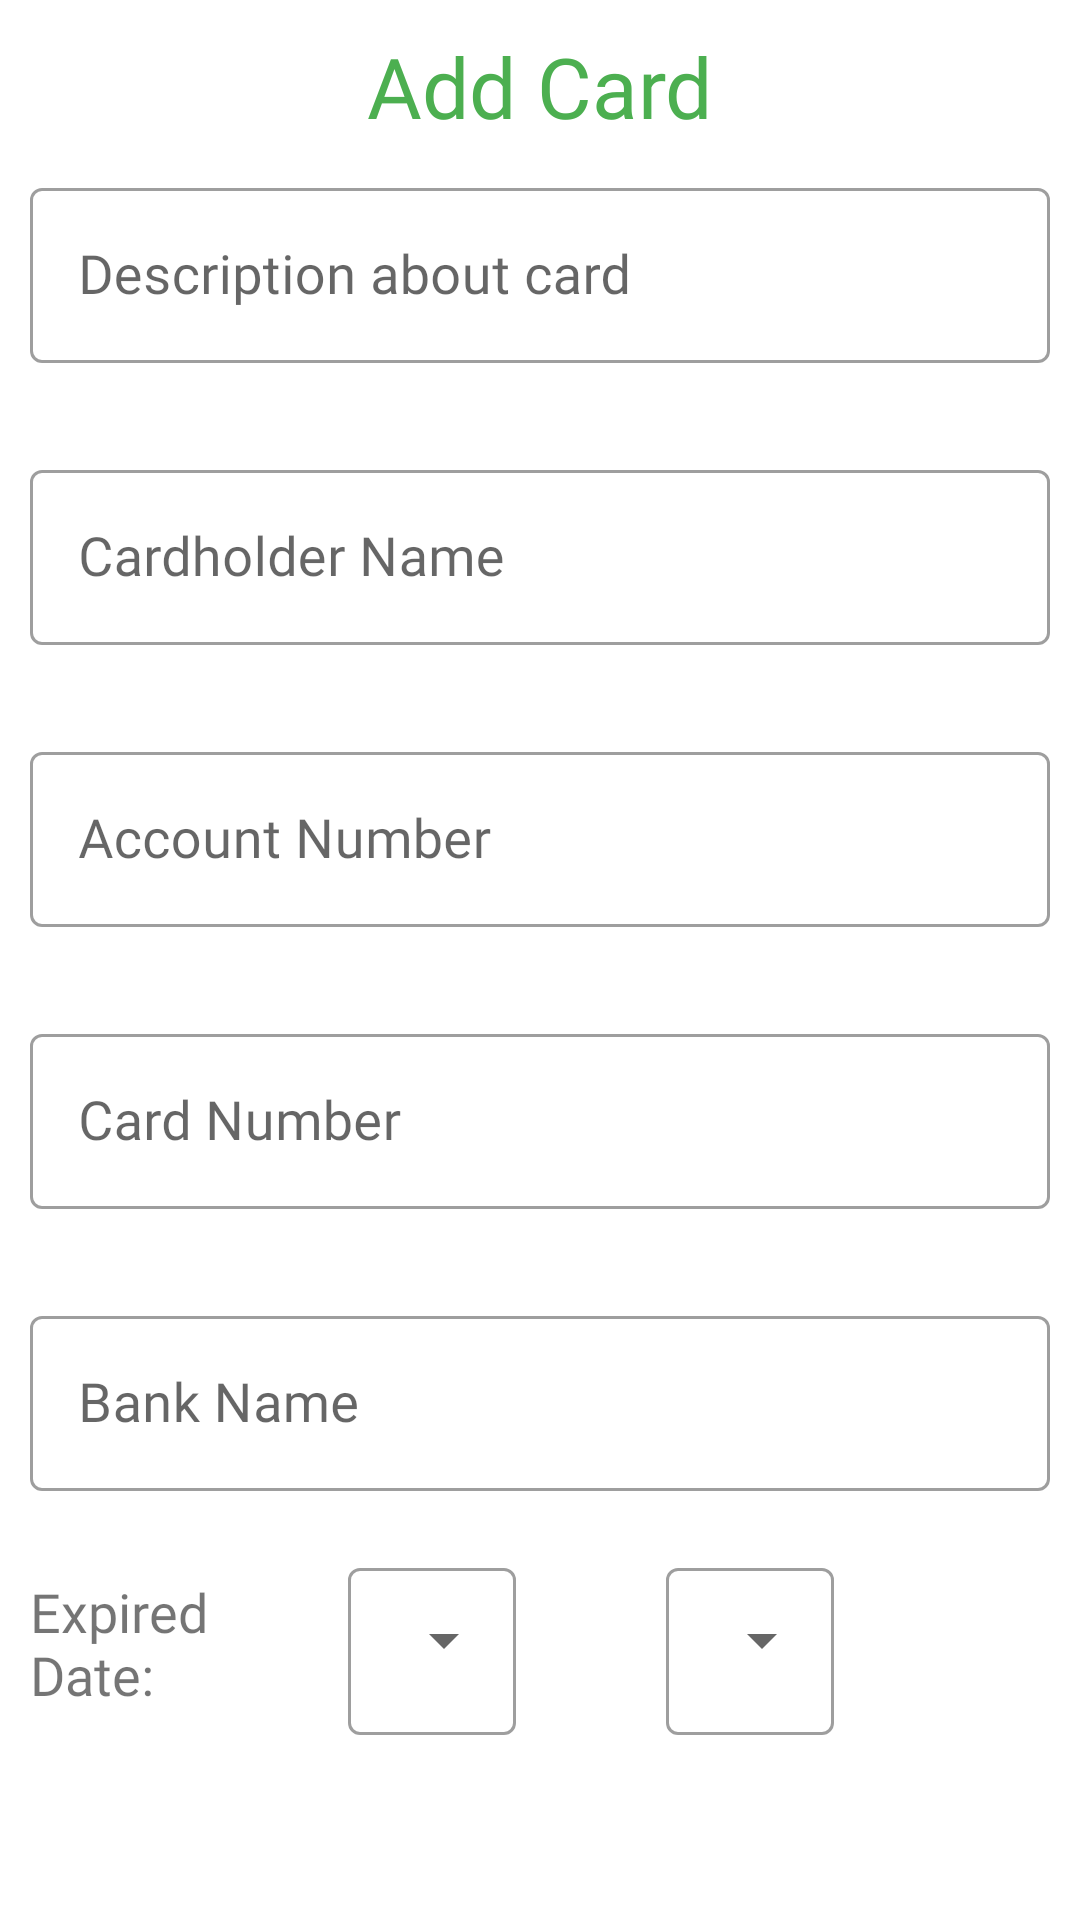

Reconstruct the res/layout file that produces this screen, plus the resources it refers to.
<!-- AndroidManifest.xml: application theme Theme.MyWallet -->
<!-- res/layout/dialog_add_card.xml -->
<?xml version="1.0" encoding="utf-8"?>
<LinearLayout xmlns:android="http://schemas.android.com/apk/res/android"
    android:layout_width="match_parent"
    android:layout_height="match_parent"
    xmlns:app="http://schemas.android.com/apk/res-auto"
    android:orientation="vertical"
    android:padding="10dp">

    <TextView
        android:layout_width="wrap_content"
        android:layout_height="wrap_content"
        android:text="Add Card"
        android:textColor="@color/mainColor"
        android:fontFamily="@font/gotham_bold"
        android:layout_gravity="center"
        android:textSize="28sp"/>
    <ScrollView
        android:layout_width="match_parent"
        android:layout_height="match_parent">
        <LinearLayout
            android:layout_width="match_parent"
            android:layout_height="match_parent"
            android:orientation="vertical">
            <com.google.android.material.textfield.TextInputLayout
                android:id="@+id/textloutDescripCard"
                android:layout_width="match_parent"
                android:layout_height="wrap_content"
                android:layout_marginTop="10dp"
                app:boxBackgroundColor="@color/white"
                app:errorEnabled="true"
                style="@style/Widget.MaterialComponents.TextInputLayout.OutlinedBox"
                android:hint="Description about card">
                <com.google.android.material.textfield.TextInputEditText
                    android:id="@+id/inputNameCard"
                    android:layout_width="match_parent"
                    android:layout_height="wrap_content"
                    android:fontFamily="@font/gotham_bold"
                    android:maxLength="24"
                    android:textSize="18sp"/>
            </com.google.android.material.textfield.TextInputLayout>
            <com.google.android.material.textfield.TextInputLayout
                android:id="@+id/textloutCardHolder"
                android:layout_width="match_parent"
                android:layout_height="wrap_content"
                android:layout_marginTop="10dp"
                app:boxBackgroundColor="@color/white"
                app:errorEnabled="true"
                style="@style/Widget.MaterialComponents.TextInputLayout.OutlinedBox"
                android:hint="Cardholder Name">
                <com.google.android.material.textfield.TextInputEditText
                    android:id="@+id/inputCardholderName"
                    android:layout_width="match_parent"
                    android:layout_height="wrap_content"
                    android:maxLength="24"
                    android:fontFamily="@font/gotham_bold"
                    android:textSize="18sp"/>
            </com.google.android.material.textfield.TextInputLayout>
            <com.google.android.material.textfield.TextInputLayout
                android:id="@+id/textloutAccountNum"
                android:layout_width="match_parent"
                android:layout_height="wrap_content"
                android:layout_marginTop="10dp"
                app:boxBackgroundColor="@color/white"
                app:errorEnabled="true"
                style="@style/Widget.MaterialComponents.TextInputLayout.OutlinedBox"
                android:hint="Account Number">
                <com.google.android.material.textfield.TextInputEditText
                    android:id="@+id/inputAccountNumber"
                    android:layout_width="match_parent"
                    android:layout_height="wrap_content"
                    android:fontFamily="@font/gotham_bold"
                    android:inputType="number"
                    android:textSize="18sp"/>
            </com.google.android.material.textfield.TextInputLayout>
            <com.google.android.material.textfield.TextInputLayout
                android:id="@+id/textloudCardNumber"
                android:layout_width="match_parent"
                android:layout_height="wrap_content"
                android:layout_marginTop="10dp"
                app:boxBackgroundColor="@color/white"
                app:errorEnabled="true"
                style="@style/Widget.MaterialComponents.TextInputLayout.OutlinedBox"
                android:hint="Card Number">
                <com.google.android.material.textfield.TextInputEditText
                    android:id="@+id/inputCardNumber"
                    android:layout_width="match_parent"
                    android:layout_height="wrap_content"
                    android:fontFamily="@font/gotham_bold"
                    android:inputType="number"
                    android:textSize="18sp"/>
            </com.google.android.material.textfield.TextInputLayout>

            <com.google.android.material.textfield.TextInputLayout
                android:id="@+id/textloutBankName"
                android:layout_width="match_parent"
                android:layout_height="wrap_content"
                android:layout_marginTop="10dp"
                app:boxBackgroundColor="@color/white"
                app:errorEnabled="true"
                style="@style/Widget.MaterialComponents.TextInputLayout.OutlinedBox"
                android:hint="Bank Name">
                <com.google.android.material.textfield.TextInputEditText
                    android:id="@+id/inputBankName"
                    android:layout_width="match_parent"
                    android:layout_height="wrap_content"
                    android:maxLength="15"
                    android:fontFamily="@font/gotham_bold"
                    android:textSize="18sp"/>
            </com.google.android.material.textfield.TextInputLayout>
            <LinearLayout
                android:weightSum="10"
                android:layout_width="match_parent"
                android:layout_height="wrap_content">
                <TextView
                    android:id="@+id/labelDate"
                    android:layout_width="0dp"
                    android:layout_height="wrap_content"
                    android:layout_weight="3"
                    android:layout_gravity="center_vertical"
                    android:text="Expired Date:"
                    android:fontFamily="@font/gotham_bold"
                    android:textSize="18sp"/>
                <com.google.android.material.textfield.TextInputLayout
                    android:id="@+id/textloutMonth"
                    android:layout_width="0dp"
                    android:layout_height="wrap_content"
                    android:layout_weight="3"
                    android:layout_marginStart="10dp"
                    android:layout_toRightOf="@+id/labelDate"
                    style="@style/Widget.MaterialComponents.TextInputLayout.OutlinedBox.ExposedDropdownMenu">
                    <AutoCompleteTextView
                        android:id="@+id/chooseMonth"
                        android:inputType="none"
                        android:textSize="16sp"
                        android:layout_width="wrap_content"
                        android:layout_height="wrap_content"/>
                </com.google.android.material.textfield.TextInputLayout>
                <com.google.android.material.textfield.TextInputLayout
                    android:id="@+id/textloutYear"
                    android:layout_width="0dp"
                    android:layout_height="wrap_content"
                    android:layout_weight="4"
                    android:layout_marginStart="10dp"
                    android:layout_toRightOf="@+id/textloutMonth"
                    style="@style/Widget.MaterialComponents.TextInputLayout.OutlinedBox.ExposedDropdownMenu">
                    <AutoCompleteTextView
                        android:id="@+id/chooseYear"
                        android:inputType="none"
                        android:textSize="16sp"
                        android:layout_width="wrap_content"
                        android:layout_height="wrap_content"/>
                </com.google.android.material.textfield.TextInputLayout>
            </LinearLayout>
        </LinearLayout>
    </ScrollView>

</LinearLayout>
<!-- resources referenced by this layout -->
<resources>
  <color name="mainColor">#4CAF50</color>
  <color name="white">#FFFFFFFF</color>
  <style name="Theme.MyWallet" parent="Theme.MaterialComponents.DayNight.NoActionBar">
          <item name="android:windowFullscreen">true</item>
          
          <item name="colorPrimary">#4CAF50</item>
          <item name="colorPrimaryVariant">@color/purple_700</item>
          <item name="colorOnPrimary">@color/white</item>
          
          <item name="colorSecondary">@color/mainColor</item>
          <item name="colorSecondaryVariant">@color/teal_700</item>
          <item name="colorOnSecondary">@color/black</item>
          
          <item name="android:statusBarColor" tools:targetApi="l">?attr/colorPrimaryVariant</item>
          
      </style>
  <color name="purple_700">#FF3700B3</color>
  <color name="teal_700">#FF018786</color>
  <color name="black">#FF000000</color>
</resources>
